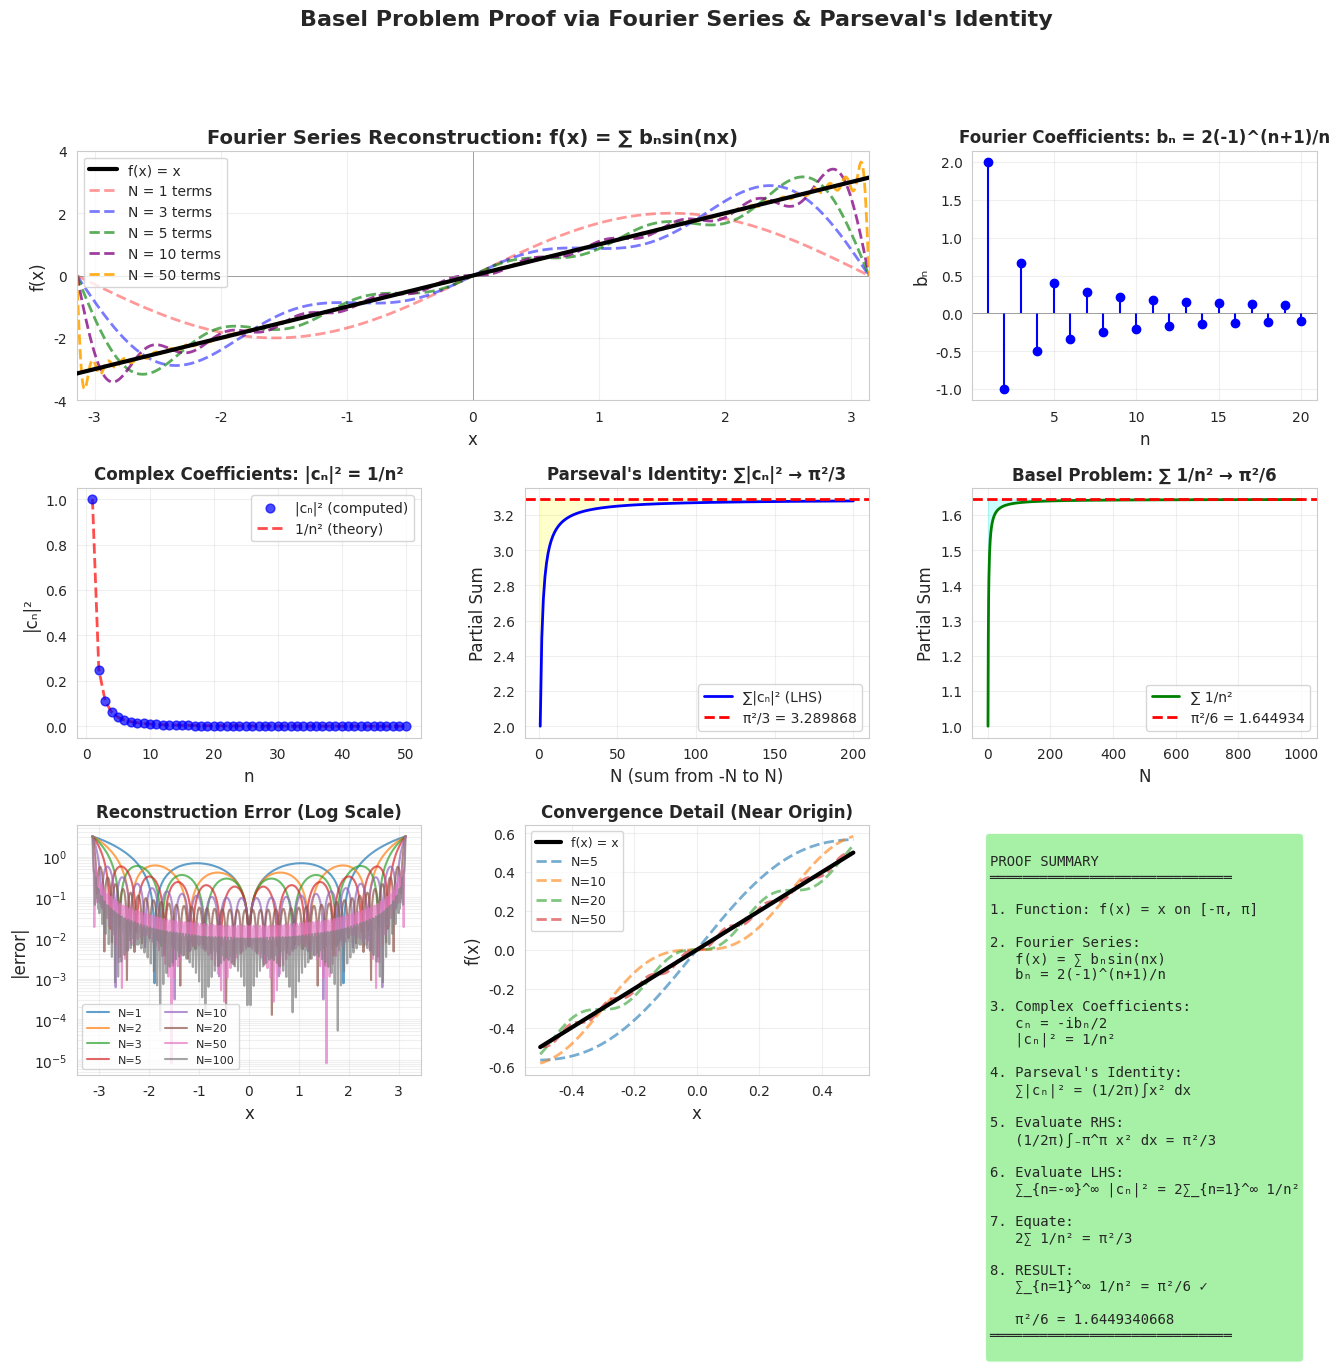

Reproduce this figure in Python.
"""
# Fourier Analysis Demonstrations

## Basel Problem Proof via Parseval's Identity

### File: `parseval_basel_proof.py`

A complete demonstration showing how to prove that ∑(1/n²) = π²/6 using Fourier series and Parseval's identity.

### Mathematical Approach

1. **Function**: f(x) = x on the interval [-π, π]

2. **Fourier Series Expansion**:
   - Since f(x) is odd, only sine terms appear
   - Coefficients: bₙ = 2(-1)^(n+1)/n
   - Series: f(x) = ∑ bₙsin(nx)

3. **Parseval's Identity**:
   ```
   ∑|cₙ|² = (1/2π)∫₋π^π |f(x)|² dx
   ```

4. **Right-Hand Side**:
   ```
   (1/2π)∫₋π^π x² dx = π²/3
   ```

5. **Left-Hand Side**:
   - Complex coefficients: |cₙ|² = 1/n²
   - Sum: ∑_{n=-∞}^∞ |cₙ|² = 2∑_{n=1}^∞ 1/n²

6. **Result**:
   ```
   2∑_{n=1}^∞ 1/n² = π²/3
   
   Therefore: ∑_{n=1}^∞ 1/n² = π²/6 ✓
   ```

### Features

- **Analytical calculations** of Fourier coefficients
- **Numerical verification** via integration
- **Step-by-step proof** printed to console
- **8 comprehensive visualizations**:
  - Fourier series reconstruction with multiple term counts
  - Fourier coefficient plots
  - Parseval identity convergence
  - Basel sum convergence
  - Error analysis
  - Summary diagram

### Usage

```bash
# Install dependencies (if needed)
pip install numpy matplotlib seaborn scipy

# Run the demonstration
python3 parseval_basel_proof.py
```

### Output

The script displays:
1. Detailed step-by-step mathematical proof in the terminal
2. Numerical verification of each step
3. Interactive matplotlib figures showing all aspects of the proof

### Dependencies

- `numpy` — numerical computations
- `matplotlib` — plotting
- `seaborn` — styling
- `scipy` — numerical integration (quad function)

### Key Insights

- This proof is more elementary than Euler's infinite product method
- Parseval's identity directly connects L² norms to Fourier coefficients
- The sum of squares |cₙ|² immediately yields the Basel result
- Visual convergence shows how partial sums approach π²/6

Basel Problem Proof using Fourier Series and Parseval's Identity

This script demonstrates the proof that ∑(1/n²) = π²/6 using:
1. Fourier series expansion of f(x) = x on [-π, π]
2. Parseval's identity relating Fourier coefficients to L² norm
3. Direct calculation showing the connection to the Basel sum

Mathematical Framework:
----------------------
For f(x) = x on [-π, π]:

Fourier series: f(x) = a₀/2 + ∑[aₙcos(nx) + bₙsin(nx)]

Fourier coefficients:
  a₀ = (1/π)∫₋π^π x dx = 0
  aₙ = (1/π)∫₋π^π x·cos(nx) dx = 0  (odd function × even function)
  bₙ = (1/π)∫₋π^π x·sin(nx) dx = 2(-1)^(n+1)/n

Complex form: f(x) = ∑ cₙe^(inx) where cₙ = (aₙ - ibₙ)/2

Parseval's Identity:
  ∑|cₙ|² = (1/2π)∫₋π^π |f(x)|² dx

For f(x) = x:
  ∑|cₙ|² = (1/2π)∫₋π^π x² dx = (1/2π)[x³/3]₋π^π = π²/3

From Fourier coefficients:
  |c₀|² = 0
  |cₙ|² = bₙ²/4 = 1/n² for n ≠ 0

Therefore:
  ∑_{n=-∞}^∞ |cₙ|² = 2∑_{n=1}^∞ 1/n² = π²/3
  
Thus: ∑_{n=1}^∞ 1/n² = π²/6  ✓

Reference: Fourier Analysis, Parseval's theorem
"""

import numpy as np
import matplotlib.pyplot as plt
import seaborn as sns
from scipy.integrate import quad
from scipy.special import factorial

sns.set_style("whitegrid")
plt.rcParams['figure.figsize'] = (16, 10)


def fourier_coefficient_bn(n, numerical=False):
    """
    Calculate bₙ coefficient for f(x) = x on [-π, π]
    
    Analytical: bₙ = (1/π)∫₋π^π x·sin(nx) dx = 2(-1)^(n+1)/n
    
    Parameters:
    -----------
    n : int
        Fourier coefficient index
    numerical : bool
        If True, compute numerically; if False, use analytical formula
    
    Returns:
    --------
    float : bₙ coefficient
    """
    if n == 0:
        return 0.0
    
    if numerical:
        # Numerical integration
        integrand = lambda x: x * np.sin(n * x)
        result, _ = quad(integrand, -np.pi, np.pi)
        return result / np.pi
    else:
        # Analytical formula: bₙ = 2(-1)^(n+1)/n
        return 2.0 * ((-1) ** (n + 1)) / n


def fourier_coefficient_an(n, numerical=False):
    """
    Calculate aₙ coefficient for f(x) = x on [-π, π]
    
    Since f(x) = x is odd and cos(nx) is even, the product is odd,
    so the integral over symmetric interval is 0.
    
    Analytical: aₙ = 0 for all n
    """
    if numerical:
        integrand = lambda x: x * np.cos(n * x)
        result, _ = quad(integrand, -np.pi, np.pi)
        return result / np.pi
    else:
        return 0.0


def fourier_coefficient_cn(n):
    """
    Complex Fourier coefficient: cₙ = (aₙ - ibₙ)/2
    
    For f(x) = x:
    - a₀ = 0
    - aₙ = 0 for all n
    - bₙ = 2(-1)^(n+1)/n
    
    So: c₀ = 0
        cₙ = -ibₙ/2 = -i·(-1)^(n+1)/n for n ≠ 0
    """
    if n == 0:
        return 0 + 0j
    
    bn = fourier_coefficient_bn(n)
    an = 0.0
    return (an - 1j * bn) / 2


def fourier_series_reconstruction(x, n_terms):
    """
    Reconstruct f(x) = x using Fourier series with n_terms
    
    f(x) ≈ ∑_{n=1}^{N} bₙ sin(nx)
         = ∑_{n=1}^{N} [2(-1)^(n+1)/n] sin(nx)
    
    Parameters:
    -----------
    x : array-like
        Points to evaluate
    n_terms : int
        Number of Fourier terms
    
    Returns:
    --------
    array : Reconstructed function values
    """
    result = np.zeros_like(x, dtype=float)
    
    for n in range(1, n_terms + 1):
        bn = fourier_coefficient_bn(n)
        result += bn * np.sin(n * x)
    
    return result


def parseval_identity_lhs(n_max):
    """
    Left-hand side of Parseval's identity: ∑|cₙ|²
    
    For f(x) = x, cₙ = -i·(-1)^(n+1)/n
    So |cₙ|² = 1/n²
    
    Therefore: ∑_{n=-∞}^∞ |cₙ|² = 2∑_{n=1}^∞ 1/n²
    """
    # Sum from -n_max to n_max, excluding n=0
    total = 0.0
    for n in range(-n_max, n_max + 1):
        if n == 0:
            continue
        cn = fourier_coefficient_cn(n)
        total += abs(cn) ** 2
    
    return total


def parseval_identity_rhs():
    """
    Right-hand side of Parseval's identity: (1/2π)∫₋π^π x² dx
    
    Analytical: (1/2π)[x³/3]₋π^π = (1/2π)·(2π³/3) = π²/3
    """
    # Numerical verification
    integrand = lambda x: x ** 2
    integral, _ = quad(integrand, -np.pi, np.pi)
    return integral / (2 * np.pi)


def basel_sum_partial(n_terms):
    """
    Compute partial sum: ∑_{n=1}^N 1/n²
    """
    return sum(1.0 / (n ** 2) for n in range(1, n_terms + 1))


def demonstrate_parseval_proof():
    """
    Step-by-step demonstration of the proof
    """
    print("=" * 80)
    print("BASEL PROBLEM PROOF VIA FOURIER SERIES & PARSEVAL'S IDENTITY")
    print("=" * 80)
    
    print("\n1. FOURIER SERIES OF f(x) = x on [-π, π]")
    print("-" * 80)
    print("   f(x) = x is an odd function")
    print("   Therefore: a₀ = 0, aₙ = 0 (cosine terms vanish)")
    print("   Only sine terms remain:")
    print()
    
    print("   Computing bₙ = (1/π)∫₋π^π x·sin(nx) dx:")
    for n in [1, 2, 3, 4, 5]:
        bn_analytical = fourier_coefficient_bn(n, numerical=False)
        bn_numerical = fourier_coefficient_bn(n, numerical=True)
        print(f"     b_{n} = {bn_analytical:10.6f} (analytical) | {bn_numerical:10.6f} (numerical)")
    
    print("\n   Pattern: bₙ = 2(-1)^(n+1)/n")
    print("   So: f(x) = ∑_{n=1}^∞ [2(-1)^(n+1)/n] sin(nx)")
    
    print("\n2. COMPLEX FOURIER COEFFICIENTS")
    print("-" * 80)
    print("   In complex form: f(x) = ∑_{n=-∞}^∞ cₙe^(inx)")
    print("   where cₙ = (aₙ - ibₙ)/2")
    print()
    print("   For f(x) = x:")
    print("     c₀ = 0")
    print("     cₙ = -ibₙ/2 = -i·(-1)^(n+1)/n  (n ≠ 0)")
    print()
    
    print("   Computing |cₙ|²:")
    for n in [1, 2, 3, 4, 5]:
        cn = fourier_coefficient_cn(n)
        mag_squared = abs(cn) ** 2
        expected = 1.0 / (n ** 2)
        print(f"     |c_{n}|² = {mag_squared:.10f} = 1/{n}² = {expected:.10f}")
    
    print("\n3. PARSEVAL'S IDENTITY")
    print("-" * 80)
    print("   Parseval's identity states:")
    print("     ∑_{n=-∞}^∞ |cₙ|² = (1/2π)∫₋π^π |f(x)|² dx")
    print()
    
    # Right-hand side (analytical)
    rhs_analytical = (np.pi ** 2) / 3
    rhs_numerical = parseval_identity_rhs()
    
    print("   Right-hand side (RHS):")
    print(f"     (1/2π)∫₋π^π x² dx = (1/2π)[x³/3]₋π^π")
    print(f"                        = (1/2π)·(2π³/3)")
    print(f"                        = π²/3")
    print(f"                        = {rhs_analytical:.15f} (analytical)")
    print(f"                        = {rhs_numerical:.15f} (numerical)")
    print()
    
    # Left-hand side (sum of |cₙ|²)
    print("   Left-hand side (LHS):")
    print("     ∑_{n=-∞}^∞ |cₙ|²")
    print()
    
    for N in [10, 50, 100, 500, 1000]:
        lhs = parseval_identity_lhs(N)
        print(f"     Using n ∈ [-{N}, {N}]: LHS = {lhs:.15f}")
    
    print()
    print(f"   As N → ∞, LHS → {rhs_analytical:.15f}")
    
    print("\n4. CONNECTION TO BASEL PROBLEM")
    print("-" * 80)
    print("   Since |cₙ|² = 1/n² for n ≠ 0:")
    print()
    print("     ∑_{n=-∞}^∞ |cₙ|² = ∑_{n=-∞}^{-1} 1/n² + ∑_{n=1}^∞ 1/n²")
    print("                      = 2∑_{n=1}^∞ 1/n²  (by symmetry)")
    print()
    print("   From Parseval's identity:")
    print("     2∑_{n=1}^∞ 1/n² = π²/3")
    print()
    print("   Therefore:")
    print("     ∑_{n=1}^∞ 1/n² = π²/6")
    print()
    
    exact = (np.pi ** 2) / 6
    print(f"   π²/6 = {exact:.15f}")
    print()
    
    print("   Verification with partial sums:")
    for N in [10, 100, 1000, 10000, 100000]:
        partial = basel_sum_partial(N)
        error = abs(partial - exact)
        print(f"     ∑_{{n=1}}^{{{N:6d}}} 1/n² = {partial:.15f}  (error: {error:.2e})")
    
    print("\n" + "=" * 80)
    print("CONCLUSION: ∑_{n=1}^∞ 1/n² = π²/6  ✓ PROVEN")
    print("=" * 80)


def create_visualizations():
    """
    Create comprehensive visualizations of the proof
    """
    fig = plt.figure(figsize=(16, 12))
    gs = fig.add_gridspec(3, 3, hspace=0.35, wspace=0.3)
    
    # 1. Fourier Series Reconstruction
    ax1 = fig.add_subplot(gs[0, :2])
    x = np.linspace(-np.pi, np.pi, 1000)
    
    ax1.plot(x, x, 'k-', linewidth=3, label='f(x) = x', zorder=5)
    
    colors = ['red', 'blue', 'green', 'purple', 'orange']
    for i, n_terms in enumerate([1, 3, 5, 10, 50]):
        y_approx = fourier_series_reconstruction(x, n_terms)
        alpha = 0.4 + 0.12 * i
        ax1.plot(x, y_approx, '--', linewidth=2, alpha=alpha, 
                label=f'N = {n_terms} terms', color=colors[i % len(colors)])
    
    ax1.set_xlabel('x', fontsize=12)
    ax1.set_ylabel('f(x)', fontsize=12)
    ax1.set_title('Fourier Series Reconstruction: f(x) = ∑ bₙsin(nx)', 
                  fontsize=14, fontweight='bold')
    ax1.legend(loc='upper left', fontsize=10)
    ax1.grid(True, alpha=0.3)
    ax1.set_xlim([-np.pi, np.pi])
    ax1.axhline(y=0, color='gray', linewidth=0.5)
    ax1.axvline(x=0, color='gray', linewidth=0.5)
    
    # 2. Fourier Coefficients bₙ
    ax2 = fig.add_subplot(gs[0, 2])
    n_range = np.arange(1, 21)
    bn_vals = [fourier_coefficient_bn(n) for n in n_range]
    
    ax2.stem(n_range, bn_vals, basefmt=' ', linefmt='blue', markerfmt='bo')
    ax2.axhline(y=0, color='gray', linewidth=0.5)
    ax2.set_xlabel('n', fontsize=12)
    ax2.set_ylabel('bₙ', fontsize=12)
    ax2.set_title('Fourier Coefficients: bₙ = 2(-1)^(n+1)/n', 
                  fontsize=12, fontweight='bold')
    ax2.grid(True, alpha=0.3)
    
    # 3. |cₙ|² values
    ax3 = fig.add_subplot(gs[1, 0])
    n_range_extended = np.arange(1, 51)
    cn_mag_squared = [abs(fourier_coefficient_cn(n)) ** 2 for n in n_range_extended]
    expected_vals = [1.0 / (n ** 2) for n in n_range_extended]
    
    ax3.scatter(n_range_extended, cn_mag_squared, s=40, alpha=0.7, 
               label='|cₙ|² (computed)', color='blue', zorder=3)
    ax3.plot(n_range_extended, expected_vals, 'r--', linewidth=2, 
            label='1/n² (theory)', alpha=0.7)
    ax3.set_xlabel('n', fontsize=12)
    ax3.set_ylabel('|cₙ|²', fontsize=12)
    ax3.set_title('Complex Coefficients: |cₙ|² = 1/n²', 
                  fontsize=12, fontweight='bold')
    ax3.legend(fontsize=10)
    ax3.grid(True, alpha=0.3)
    
    # 4. Parseval LHS Convergence
    ax4 = fig.add_subplot(gs[1, 1])
    N_vals = np.arange(1, 201)
    lhs_vals = [parseval_identity_lhs(N) for N in N_vals]
    rhs_exact = (np.pi ** 2) / 3
    
    ax4.plot(N_vals, lhs_vals, 'b-', linewidth=2, label='∑|cₙ|² (LHS)')
    ax4.axhline(y=rhs_exact, color='r', linestyle='--', linewidth=2, 
               label=f'π²/3 = {rhs_exact:.6f}')
    ax4.fill_between(N_vals, lhs_vals, rhs_exact, alpha=0.2, color='yellow')
    ax4.set_xlabel('N (sum from -N to N)', fontsize=12)
    ax4.set_ylabel('Partial Sum', fontsize=12)
    ax4.set_title("Parseval's Identity: ∑|cₙ|² → π²/3", 
                  fontsize=12, fontweight='bold')
    ax4.legend(fontsize=10)
    ax4.grid(True, alpha=0.3)
    
    # 5. Basel Sum Convergence
    ax5 = fig.add_subplot(gs[1, 2])
    N_basel = np.arange(1, 1001)
    basel_partials = [basel_sum_partial(n) for n in N_basel]
    basel_exact = (np.pi ** 2) / 6
    
    ax5.plot(N_basel, basel_partials, 'g-', linewidth=2, label='∑ 1/n²')
    ax5.axhline(y=basel_exact, color='r', linestyle='--', linewidth=2, 
               label=f'π²/6 = {basel_exact:.6f}')
    ax5.fill_between(N_basel, basel_partials, basel_exact, alpha=0.2, color='cyan')
    ax5.set_xlabel('N', fontsize=12)
    ax5.set_ylabel('Partial Sum', fontsize=12)
    ax5.set_title('Basel Problem: ∑ 1/n² → π²/6', 
                  fontsize=12, fontweight='bold')
    ax5.legend(fontsize=10)
    ax5.grid(True, alpha=0.3)
    
    # 6. Error in Fourier Reconstruction
    ax6 = fig.add_subplot(gs[2, 0])
    x_test = np.linspace(-np.pi, np.pi, 500)
    N_terms_range = [1, 2, 3, 5, 10, 20, 50, 100]
    
    for N in N_terms_range:
        y_approx = fourier_series_reconstruction(x_test, N)
        error = np.abs(y_approx - x_test)
        ax6.semilogy(x_test, error + 1e-10, linewidth=1.5, label=f'N={N}', alpha=0.7)
    
    ax6.set_xlabel('x', fontsize=12)
    ax6.set_ylabel('|error|', fontsize=12)
    ax6.set_title('Reconstruction Error (Log Scale)', 
                  fontsize=12, fontweight='bold')
    ax6.legend(fontsize=8, ncol=2)
    ax6.grid(True, alpha=0.3, which='both')
    
    # 7. Gibbs Phenomenon at Discontinuities
    ax7 = fig.add_subplot(gs[2, 1])
    x_zoom = np.linspace(-0.5, 0.5, 500)
    
    ax7.plot(x_zoom, x_zoom, 'k-', linewidth=3, label='f(x) = x', zorder=5)
    
    for N in [5, 10, 20, 50]:
        y_zoom = fourier_series_reconstruction(x_zoom, N)
        ax7.plot(x_zoom, y_zoom, '--', linewidth=2, alpha=0.6, label=f'N={N}')
    
    ax7.set_xlabel('x', fontsize=12)
    ax7.set_ylabel('f(x)', fontsize=12)
    ax7.set_title('Convergence Detail (Near Origin)', 
                  fontsize=12, fontweight='bold')
    ax7.legend(fontsize=9)
    ax7.grid(True, alpha=0.3)
    
    # 8. Summary Box
    ax8 = fig.add_subplot(gs[2, 2])
    ax8.axis('off')
    
    summary = f"""
PROOF SUMMARY
═════════════════════════════

1. Function: f(x) = x on [-π, π]

2. Fourier Series:
   f(x) = ∑ bₙsin(nx)
   bₙ = 2(-1)^(n+1)/n

3. Complex Coefficients:
   cₙ = -ibₙ/2
   |cₙ|² = 1/n²

4. Parseval's Identity:
   ∑|cₙ|² = (1/2π)∫x² dx
   
5. Evaluate RHS:
   (1/2π)∫₋π^π x² dx = π²/3

6. Evaluate LHS:
   ∑_{{n=-∞}}^∞ |cₙ|² = 2∑_{{n=1}}^∞ 1/n²

7. Equate:
   2∑ 1/n² = π²/3

8. RESULT:
   ∑_{{n=1}}^∞ 1/n² = π²/6 ✓
   
   π²/6 = {basel_exact:.10f}
═════════════════════════════
    """
    
    ax8.text(0.05, 0.95, summary, transform=ax8.transAxes,
            fontsize=10, verticalalignment='top', fontfamily='monospace',
            bbox=dict(boxstyle='round', facecolor='lightgreen', alpha=0.8))
    
    plt.suptitle("Basel Problem Proof via Fourier Series & Parseval's Identity", 
                 fontsize=16, fontweight='bold', y=0.998)
    
    return fig


def main():
    """
    Main demonstration
    """
    print("\n")
    
    # Step-by-step proof
    demonstrate_parseval_proof()
    
    print("\n\nGenerating visualizations...\n")
    
    # Create visualizations
    fig = create_visualizations()
    
    print("✓ Visualizations created successfully!")
    print("\nKey Insights:")
    print("  • Fourier series of f(x) = x uses only sine terms (odd function)")
    print("  • Parseval's identity connects Fourier coefficients to L² norm")
    print("  • The sum ∑|cₙ|² = π²/3 immediately gives Basel result")
    print("  • This proof is more elementary than Euler's infinite product method")
    
    plt.show()


if __name__ == "__main__":
    main()
